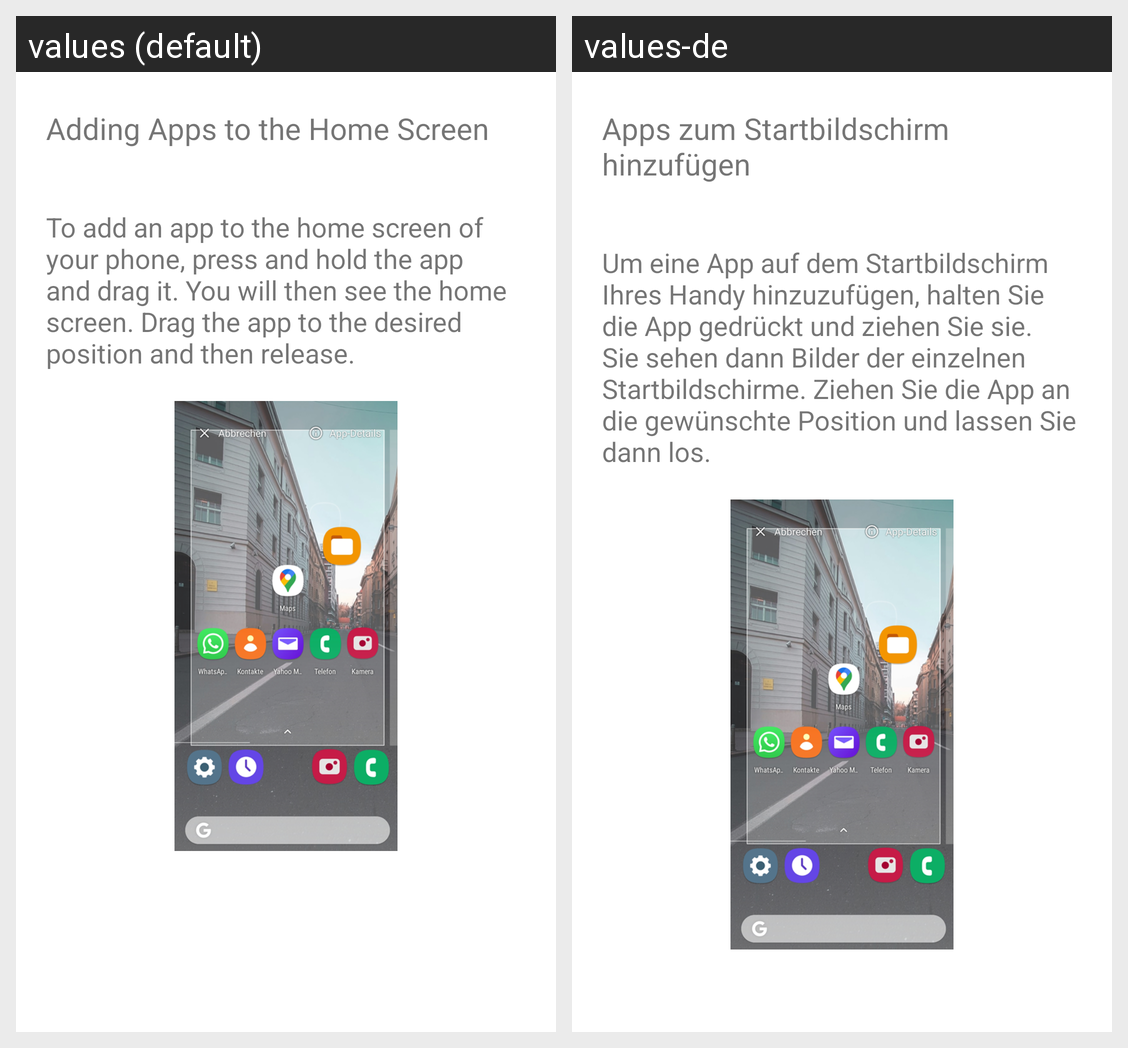

Here is an Android app screen in its default locale and in the app's own translations. Write out the translated-string differences for the strings that appear on this screen.
Android screen res/layout/apps_help_layout.xml rendered under 2 locales, left to right: values (default), values-de. Device: Nexus 5 (rendered at 1080×1920; each locale shown at half size, 540×960, under a caption strip naming it); theme LauncherTheme.
Strings drawn on this screen, with the default value and each locale's value (text and hints the layout hard-codes, and strings that could not be matched under every locale, appear in the picture but are not listed):

add_apps
  values: Adding Apps to the Home Screen
  values-de: Apps zum Startbildschirm hinzufügen

add_apps_help_text
  values: To add an app to the home screen of your phone, press and hold the app and drag it. You will then see the home screen. Drag the app to the desired position and then release.
  values-de: Um eine App auf dem Startbildschirm Ihres Handy hinzuzufügen, halten Sie die App gedrückt und ziehen Sie sie. Sie sehen dann Bilder der einzelnen Startbildschirme. Ziehen Sie die App an die gewünschte Position und lassen Sie dann los.
